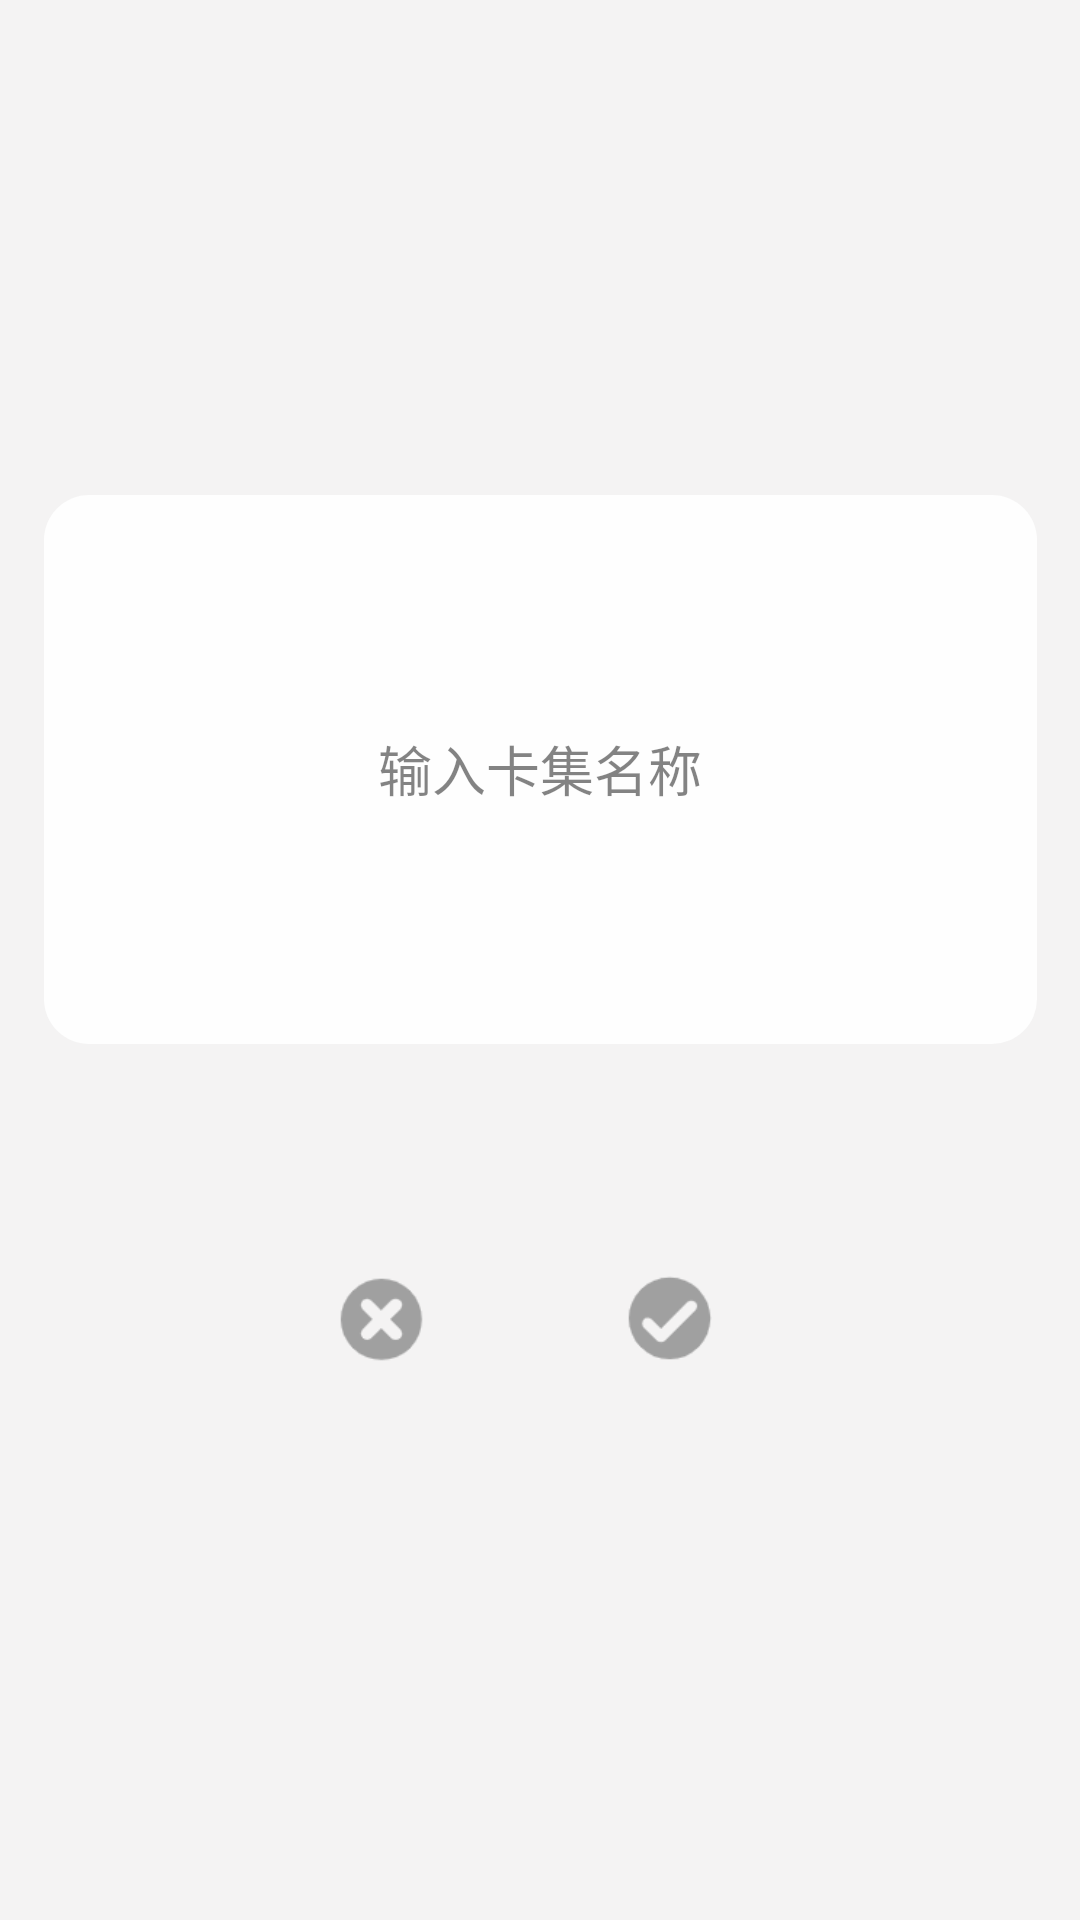

Write the Android layout XML for this screen, with the resource values it uses.
<!-- AndroidManifest.xml: application theme Theme.StudyCard -->
<!-- res/layout/dialog_add_category.xml -->
<?xml version="1.0" encoding="utf-8"?>
<androidx.constraintlayout.widget.ConstraintLayout xmlns:android="http://schemas.android.com/apk/res/android"
    xmlns:app="http://schemas.android.com/apk/res-auto"
    xmlns:tools="http://schemas.android.com/tools"
    android:layout_width="match_parent"
    android:layout_height="match_parent"
    android:background="#F3F2F2"
    android:alpha="0.8">


    <FrameLayout
        android:layout_width="331dp"
        android:layout_height="183dp"
        android:background="@drawable/bg_card"
        app:layout_constraintBottom_toBottomOf="parent"
        app:layout_constraintEnd_toEndOf="parent"
        app:layout_constraintStart_toStartOf="parent"
        app:layout_constraintTop_toTopOf="parent"
        app:layout_constraintVertical_bias="0.361">
        <EditText
            android:id="@+id/edit_add"
            android:layout_width="match_parent"
            android:layout_height="48dp"
            android:lines="1"
            android:maxLength="5"
            android:cursorVisible="false"
            android:hint="输入卡集名称"
            android:gravity="center"
            android:background="@null"
            android:layout_gravity="center"/>
        <TextView
            android:id="@+id/count_name"
            android:layout_width="wrap_content"
            android:layout_height="wrap_content"
            android:layout_gravity="bottom|right"
            android:layout_marginBottom="10dp"
            android:layout_marginRight="10dp"/>

    </FrameLayout>

    <ImageView
        android:id="@+id/bt_cancel_add"
        android:layout_width="35dp"
        android:layout_height="31dp"
        app:layout_constraintBottom_toBottomOf="parent"
        app:layout_constraintEnd_toEndOf="parent"
        app:layout_constraintHorizontal_bias="0.337"
        app:layout_constraintStart_toStartOf="parent"
        app:layout_constraintTop_toTopOf="parent"
        app:layout_constraintVertical_bias="0.697"
        app:srcCompat="@drawable/ic_close" />

    <ImageView
        android:id="@+id/bt_finish_add"
        android:layout_width="35dp"
        android:layout_height="31dp"
        android:layout_marginEnd="112dp"
        app:layout_constraintBottom_toBottomOf="parent"
        app:layout_constraintEnd_toEndOf="parent"
        app:layout_constraintHorizontal_bias="0.892"
        app:layout_constraintStart_toEndOf="@+id/bt_cancel_add"
        app:layout_constraintTop_toTopOf="parent"
        app:layout_constraintVertical_bias="0.696"
        app:srcCompat="@drawable/ic_finish" />

</androidx.constraintlayout.widget.ConstraintLayout>
<!-- resources referenced by this layout -->
<resources>
  <!-- drawable bg_card (drawable) -->
  <?xml version="1.0" encoding="utf-8"?>
  <shape xmlns:android="http://schemas.android.com/apk/res/android">
      <corners android:radius="15dp"/>
      <solid android:color="@color/white" />
  
  </shape>
  <!-- drawable ic_close: png bitmap (drawable, 1902 bytes) -->
  <!-- drawable ic_finish: png bitmap (drawable, 1869 bytes) -->
  <style name="Theme.StudyCard" parent="Theme.AppCompat.DayNight.NoActionBar">
  
          <item name="android:windowTranslucentStatus">false</item>
          <item name="android:windowTranslucentNavigation">true</item>
          <item name="android:statusBarColor">@android:color/transparent</item>
  
      </style>
  <color name="white">#FFFFFFFF</color>
</resources>
